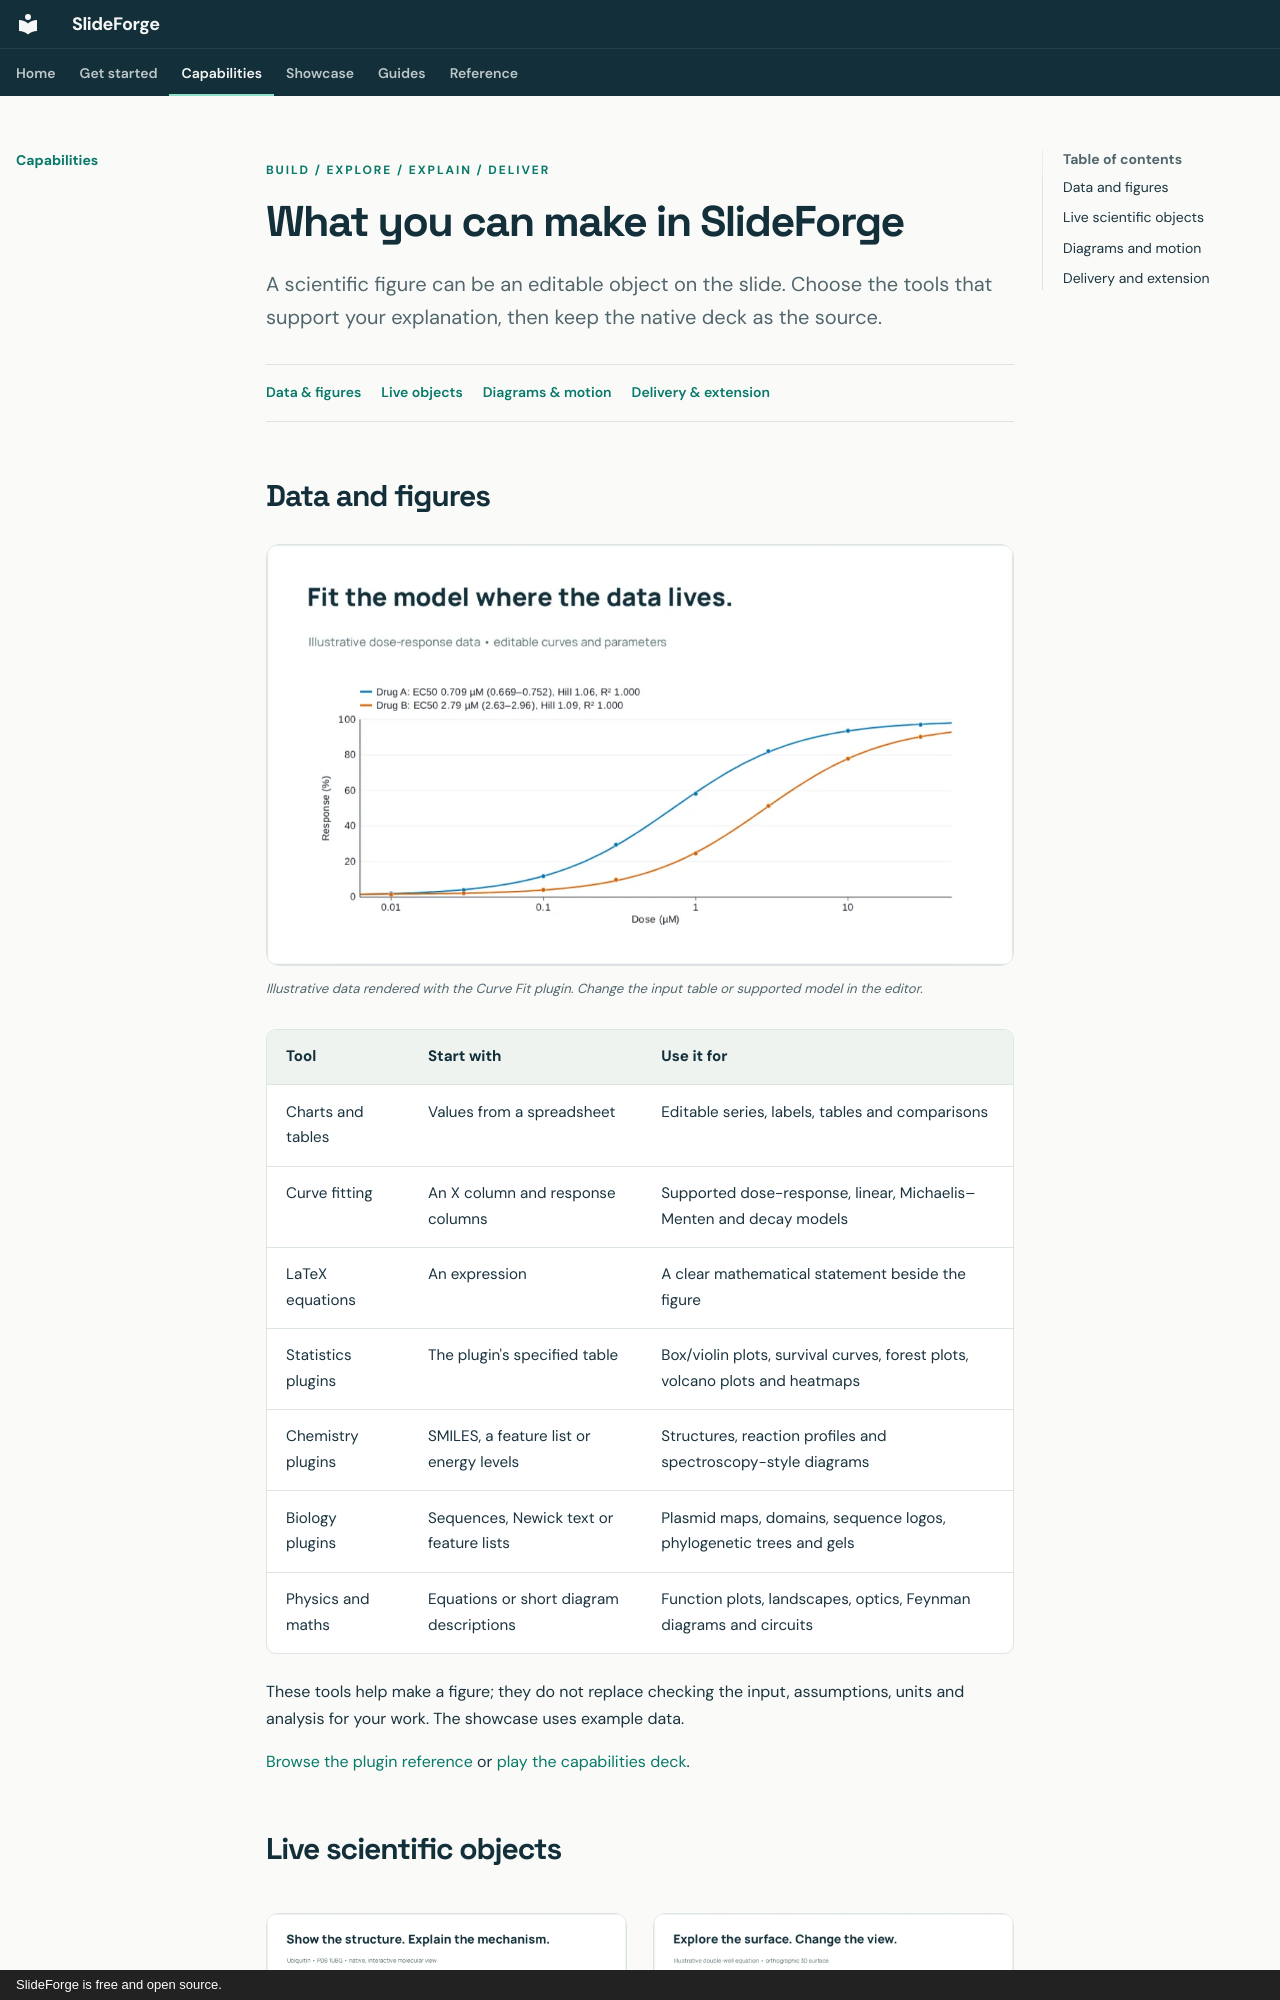

repository: dmighty007/slideforge-studio · page: features/index.html · generator: mkdocs · copyright: SlideForge is free and open source.

---
title: Capabilities
description: What SlideForge can build, present and export, with current examples and practical limits.
---

<p class="sf-kicker">Build / explore / explain / deliver</p>

# What you can make in SlideForge

<p class="sf-page-lead">A scientific figure can be an editable object on the slide. Choose the tools that support your explanation, then keep the native deck as the source.</p>

<div class="sf-jump-links"><a href="#data-and-figures">Data &amp; figures</a><a href="#live-scientific-objects">Live objects</a><a href="#diagrams-and-motion">Diagrams &amp; motion</a><a href="#delivery-and-extension">Delivery &amp; extension</a></div>

## Data and figures

<figure class="sf-figure">
<img src="../images/current/curve-fit.webp" alt="Editable dose-response curves drawn from an illustrative table" loading="lazy" width="1280" height="720">
<figcaption>Illustrative data rendered with the Curve Fit plugin. Change the input table or supported model in the editor.</figcaption>
</figure>

| Tool | Start with | Use it for |
| --- | --- | --- |
| Charts and tables | Values from a spreadsheet | Editable series, labels, tables and comparisons |
| Curve fitting | An X column and response columns | Supported dose-response, linear, Michaelis–Menten and decay models |
| LaTeX equations | An expression | A clear mathematical statement beside the figure |
| Statistics plugins | The plugin's specified table | Box/violin plots, survival curves, forest plots, volcano plots and heatmaps |
| Chemistry plugins | SMILES, a feature list or energy levels | Structures, reaction profiles and spectroscopy-style diagrams |
| Biology plugins | Sequences, Newick text or feature lists | Plasmid maps, domains, sequence logos, phylogenetic trees and gels |
| Physics and maths | Equations or short diagram descriptions | Function plots, landscapes, optics, Feynman diagrams and circuits |

These tools help make a figure; they do not replace checking the input, assumptions, units and analysis for your work. The showcase uses example data.

[Browse the plugin reference](PLUGINS.md) or [play the capabilities deck](showcase/capabilities.md).
